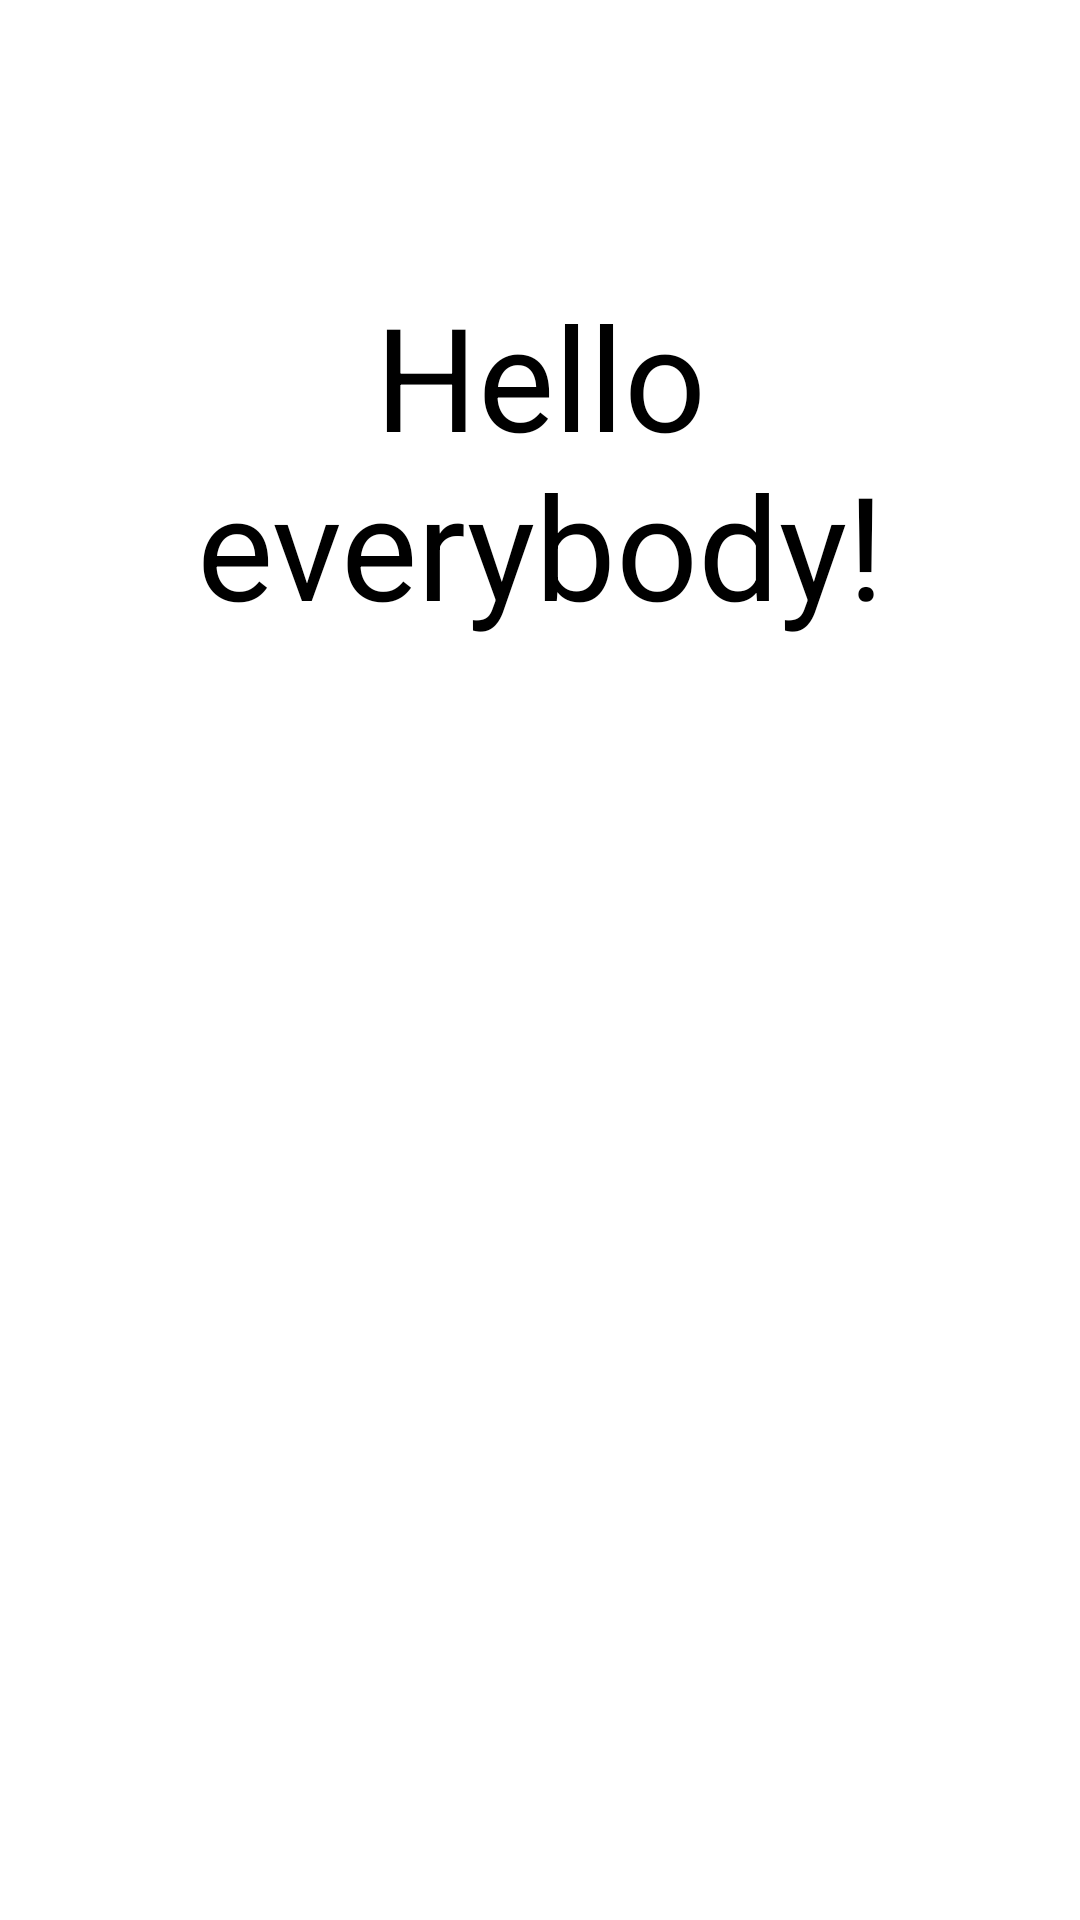

Layout XML and referenced resources for this Android screen:
<!-- AndroidManifest.xml: application theme AppTheme -->
<!-- res/layout/activity_main.xml -->
<?xml version="1.0" encoding="utf-8"?>
<LinearLayout
    xmlns:android="http://schemas.android.com/apk/res/android"
    android:orientation="vertical"
    android:layout_width="match_parent"
    android:layout_height="match_parent"
    android:gravity="center"
    android:background="#FFF">

    <include
        android:id="@+id/toolbar"
        layout="@layout/toolbar"/>

    <TextView
        android:id="@+id/hello"
        android:layout_width="match_parent"
        android:layout_height="0dp"
        android:layout_weight="1"
        android:gravity="center"
        android:textSize="48sp"
        android:padding="16dp"
        android:text="@string/hello"
        android:textColor="@android:color/background_dark"/>

    <TextView
        android:id="@+id/date"
        android:layout_width="match_parent"
        android:layout_height="0dp"
        android:layout_weight="2"
        android:gravity="center"
        android:textSize="32sp"
        android:padding="16dp"
        android:textColor="@android:color/background_dark"/>
</LinearLayout>
<!-- res/layout/toolbar.xml (included above) -->
<?xml version="1.0" encoding="utf-8"?>
<android.support.v7.widget.Toolbar
    xmlns:android="http://schemas.android.com/apk/res/android"
    android:layout_height="wrap_content"
    android:layout_width="match_parent"
    android:minHeight="?attr/actionBarSize"/>
<!-- resources referenced by this layout -->
<resources>
  <string name="hello">Hello everybody!</string>
  <style name="AppTheme" parent="Theme.AppCompat.Light.NoActionBar">
          
          <item name="colorPrimaryDark">@color/primaryDark</item>
          <item name="colorPrimary">@color/primary</item>
          <item name="colorAccent">@color/accent</item>
          <item name="alertDialogTheme">@style/Dialog</item>
      </style>
  <color name="primaryDark">#303F9F</color>
  <color name="primary">#3F51B5</color>
  <color name="accent">#3F51B5</color>
  <style name="Dialog" parent="Theme.AppCompat.Light.Dialog">
          <item name="android:colorAccent">@color/accent</item>
          <item name="android:textColorPrimary">@android:color/primary_text_light</item>
          <item name="colorAccent">@color/accent</item>
      </style>
</resources>
